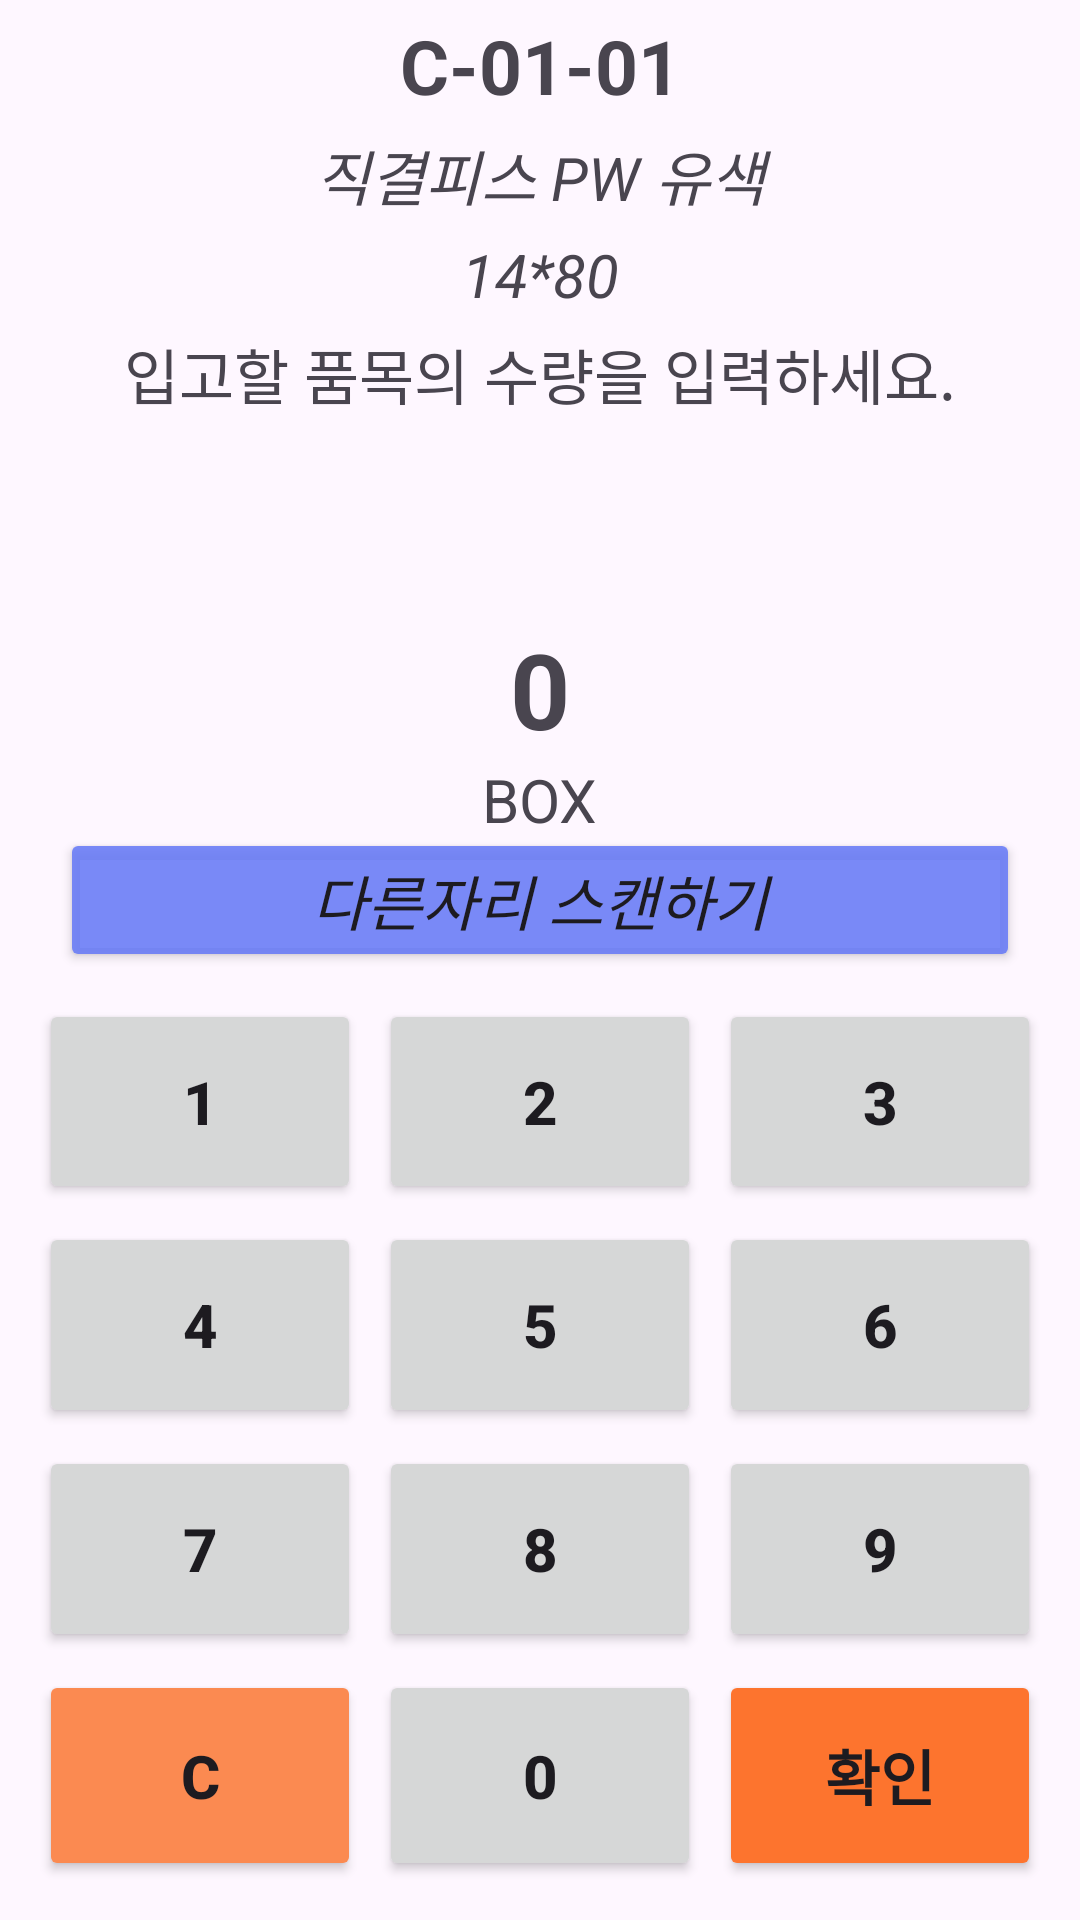

Layout XML and referenced resources for this Android screen:
<!-- AndroidManifest.xml: application theme Theme.SeoulF3 -->
<!-- res/layout/activity_input_quantity.xml -->
<?xml version="1.0" encoding="utf-8"?>
<androidx.constraintlayout.widget.ConstraintLayout xmlns:android="http://schemas.android.com/apk/res/android"
    xmlns:app="http://schemas.android.com/apk/res-auto"
    xmlns:tools="http://schemas.android.com/tools"
    android:layout_width="match_parent"
    android:layout_height="match_parent"
    tools:context=".input.inputquantity.InputQuantityActivity">

    <TextView
        android:textStyle="bold"
        android:layout_margin="5dp"
        android:text="C-01-01"
        android:textSize="25sp"
        app:layout_constraintRight_toRightOf="parent"
        app:layout_constraintLeft_toLeftOf="parent"
        app:layout_constraintTop_toTopOf="parent"
        android:id="@+id/tv_position"
        android:layout_width="wrap_content"
        android:layout_height="wrap_content"/>


    <TextView
        android:textStyle="italic"
        android:layout_margin="5dp"
        android:text=" 직결피스 PW 유색 "
        android:textSize="20sp"
        app:layout_constraintRight_toRightOf="parent"
        app:layout_constraintLeft_toLeftOf="parent"
        app:layout_constraintTop_toBottomOf="@id/tv_position"
        android:id="@+id/tv_itemName"
        android:layout_width="wrap_content"
        android:layout_height="wrap_content"/>

    <TextView
        android:textStyle="italic"
        android:layout_margin="5dp"
        android:text="14*80"
        android:textSize="20sp"
        app:layout_constraintRight_toRightOf="parent"
        app:layout_constraintLeft_toLeftOf="parent"
        app:layout_constraintTop_toBottomOf="@id/tv_itemName"
        android:id="@+id/tv_itemSize"
        android:layout_width="wrap_content"
        android:layout_height="wrap_content"/>


    <TextView
        android:layout_margin="5dp"
        android:text="입고할 품목의 수량을 입력하세요."
        android:textSize="20sp"
        app:layout_constraintRight_toRightOf="parent"
        app:layout_constraintLeft_toLeftOf="parent"
        app:layout_constraintTop_toBottomOf="@id/tv_itemSize"
        android:id="@+id/tv_ex"
        android:layout_width="wrap_content"
        android:layout_height="wrap_content"/>


    <TextView
        android:id="@+id/tv_num"
        android:gravity="center"
        android:textStyle="bold"
        android:textSize="35dp"
        android:text="0"
        app:layout_constraintTop_toBottomOf="@id/tv_ex"
        app:layout_constraintRight_toRightOf="parent"
        app:layout_constraintLeft_toLeftOf="parent"
        app:layout_constraintBottom_toTopOf="@id/guideline3"
        android:layout_width="match_parent"
        android:layout_height="wrap_content"/>
    <TextView
        android:textSize="20dp"
        android:text="BOX"
        android:id="@+id/tt"
        app:layout_constraintLeft_toLeftOf="@id/tv_num"
        app:layout_constraintRight_toRightOf="@id/tv_num"
        app:layout_constraintTop_toBottomOf="@id/tv_num"
        android:layout_width="wrap_content"
        android:layout_height="wrap_content"/>

    <androidx.constraintlayout.widget.Guideline
        android:id="@+id/guideline3"
        android:layout_width="wrap_content"
        android:layout_height="wrap_content"
        android:orientation="horizontal"
        app:layout_constraintGuide_percent="0.5" />

    <Button
        android:id="@+id/btn_rescan"
        android:backgroundTint="#E2687BF6"
        app:layout_constraintLeft_toLeftOf="parent"
        app:layout_constraintRight_toRightOf="parent"
        android:textSize="20dp"
        android:textStyle="italic"
        app:layout_constraintTop_toBottomOf="@id/tt"
        android:padding="5dp"
        android:text=" 다른자리 스캔하기 "
        android:layout_marginLeft="20dp"
        android:layout_marginRight="20dp"
        app:layout_constraintBottom_toTopOf="@id/guideline3"
        android:layout_width="match_parent"
        android:layout_height="wrap_content"/>
    <TableLayout
        android:layout_margin="10dp"
        android:layout_height="0dp"
        android:layout_width="match_parent"
        app:layout_constraintBottom_toBottomOf="parent"
        app:layout_constraintTop_toBottomOf="@id/guideline3">


        <TableRow
            android:layout_weight="1"
            android:layout_width="match_parent"
            android:layout_height="match_parent" >

            <Button
                android:id="@+id/n1"
                android:textSize="20dp"
                android:textStyle="bold"
                android:text="1"
                android:layout_margin="3dp"
                android:layout_weight="1"
                android:layout_width="wrap_content"
                android:layout_height="match_parent" />

            <Button
                android:id="@+id/n2"
                android:textSize="20dp"
                android:textStyle="bold"
                android:text="2"
                android:layout_margin="3dp"
                android:layout_weight="1"
                android:layout_width="wrap_content"
                android:layout_height="match_parent" />

            <Button
                android:id="@+id/n3"
                android:textSize="20dp"
                android:textStyle="bold"
                android:text="3"
                android:layout_margin="3dp"
                android:layout_weight="1"
                android:layout_width="wrap_content"
                android:layout_height="match_parent" />
        </TableRow>

        <TableRow
            android:layout_weight="1"
            android:layout_width="match_parent"
            android:layout_height="match_parent" >

            <Button
                android:id="@+id/n4"
                android:textSize="20dp"
                android:textStyle="bold"
                android:text="4"
                android:layout_margin="3dp"
                android:layout_weight="1"
                android:layout_width="wrap_content"
                android:layout_height="match_parent" />

            <Button
                android:id="@+id/n5"
                android:textSize="20dp"
                android:textStyle="bold"
                android:text="5"
                android:layout_margin="3dp"
                android:layout_weight="1"
                android:layout_width="wrap_content"
                android:layout_height="match_parent" />

            <Button
                android:id="@+id/n6"
                android:textSize="20dp"
                android:textStyle="bold"
                android:text="6"
                android:layout_margin="3dp"
                android:layout_weight="1"
                android:layout_width="wrap_content"
                android:layout_height="match_parent" />

        </TableRow>

        <TableRow
            android:layout_weight="1"
            android:layout_width="match_parent"
            android:layout_height="match_parent" >

            <Button
                android:id="@+id/n7"
                android:textSize="20dp"
                android:textStyle="bold"
                android:text="7"
                android:layout_margin="3dp"
                android:layout_weight="1"
                android:layout_width="wrap_content"
                android:layout_height="match_parent" />

            <Button
                android:id="@+id/n8"
                android:textSize="20dp"
                android:textStyle="bold"
                android:text="8"
                android:layout_margin="3dp"
                android:layout_weight="1"
                android:layout_width="wrap_content"
                android:layout_height="match_parent" />

            <Button
                android:id="@+id/n9"
                android:textSize="20dp"
                android:textStyle="bold"
                android:text="9"
                android:layout_margin="3dp"
                android:layout_weight="1"
                android:layout_width="wrap_content"
                android:layout_height="match_parent" />

        </TableRow>

        <TableRow
            android:layout_weight="1"
            android:layout_width="match_parent"
            android:layout_height="match_parent" >

            <Button
                android:backgroundTint="#FB8A51"
                android:id="@+id/c"
                android:textSize="20dp"
                android:textStyle="bold"
                android:text="C"
                android:layout_margin="3dp"
                android:layout_weight="1"
                android:layout_width="wrap_content"
                android:layout_height="match_parent" />
            <Button
                android:id="@+id/n0"
                android:textSize="20dp"
                android:textStyle="bold"
                android:text="0"
                android:layout_margin="3dp"
                android:layout_weight="1"
                android:layout_width="wrap_content"
                android:layout_height="match_parent"/>

            <Button
                android:backgroundTint="#FD742E"
                android:id="@+id/btn_addGoods"
                android:textSize="20dp"
                android:textStyle="bold"
                android:text="확인"
                android:layout_margin="3dp"
                android:layout_weight="1"
                android:layout_width="wrap_content"
                android:layout_height="match_parent" />
        </TableRow>

    </TableLayout>


</androidx.constraintlayout.widget.ConstraintLayout>
<!-- resources referenced by this layout -->
<resources>
  <style name="Theme.SeoulF3" parent="Base.Theme.SeoulF3" />
  <style name="Base.Theme.SeoulF3" parent="Theme.Material3.Light.NoActionBar">
          
          
      </style>
</resources>
